Labelled photos from "dataset_v4", an image-classification folder in yeonebin/v2. The possible labels are: concealed multiple targets, hammer, knife, multiple targets, pistol, plier, rifle, satellite model, snips, stiletto, wrench.

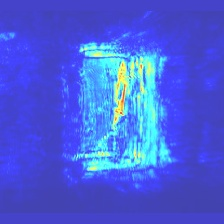
Label: stiletto

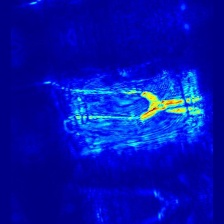
Label: snips

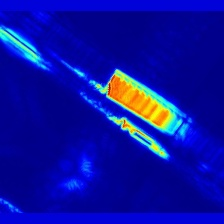
Label: multiple targets

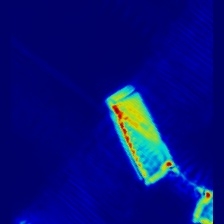
Label: knife

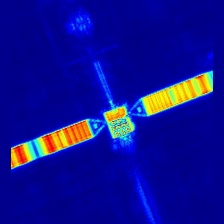
Label: satellite model

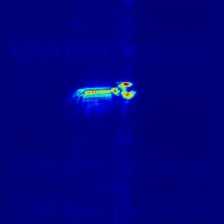
Label: wrench
